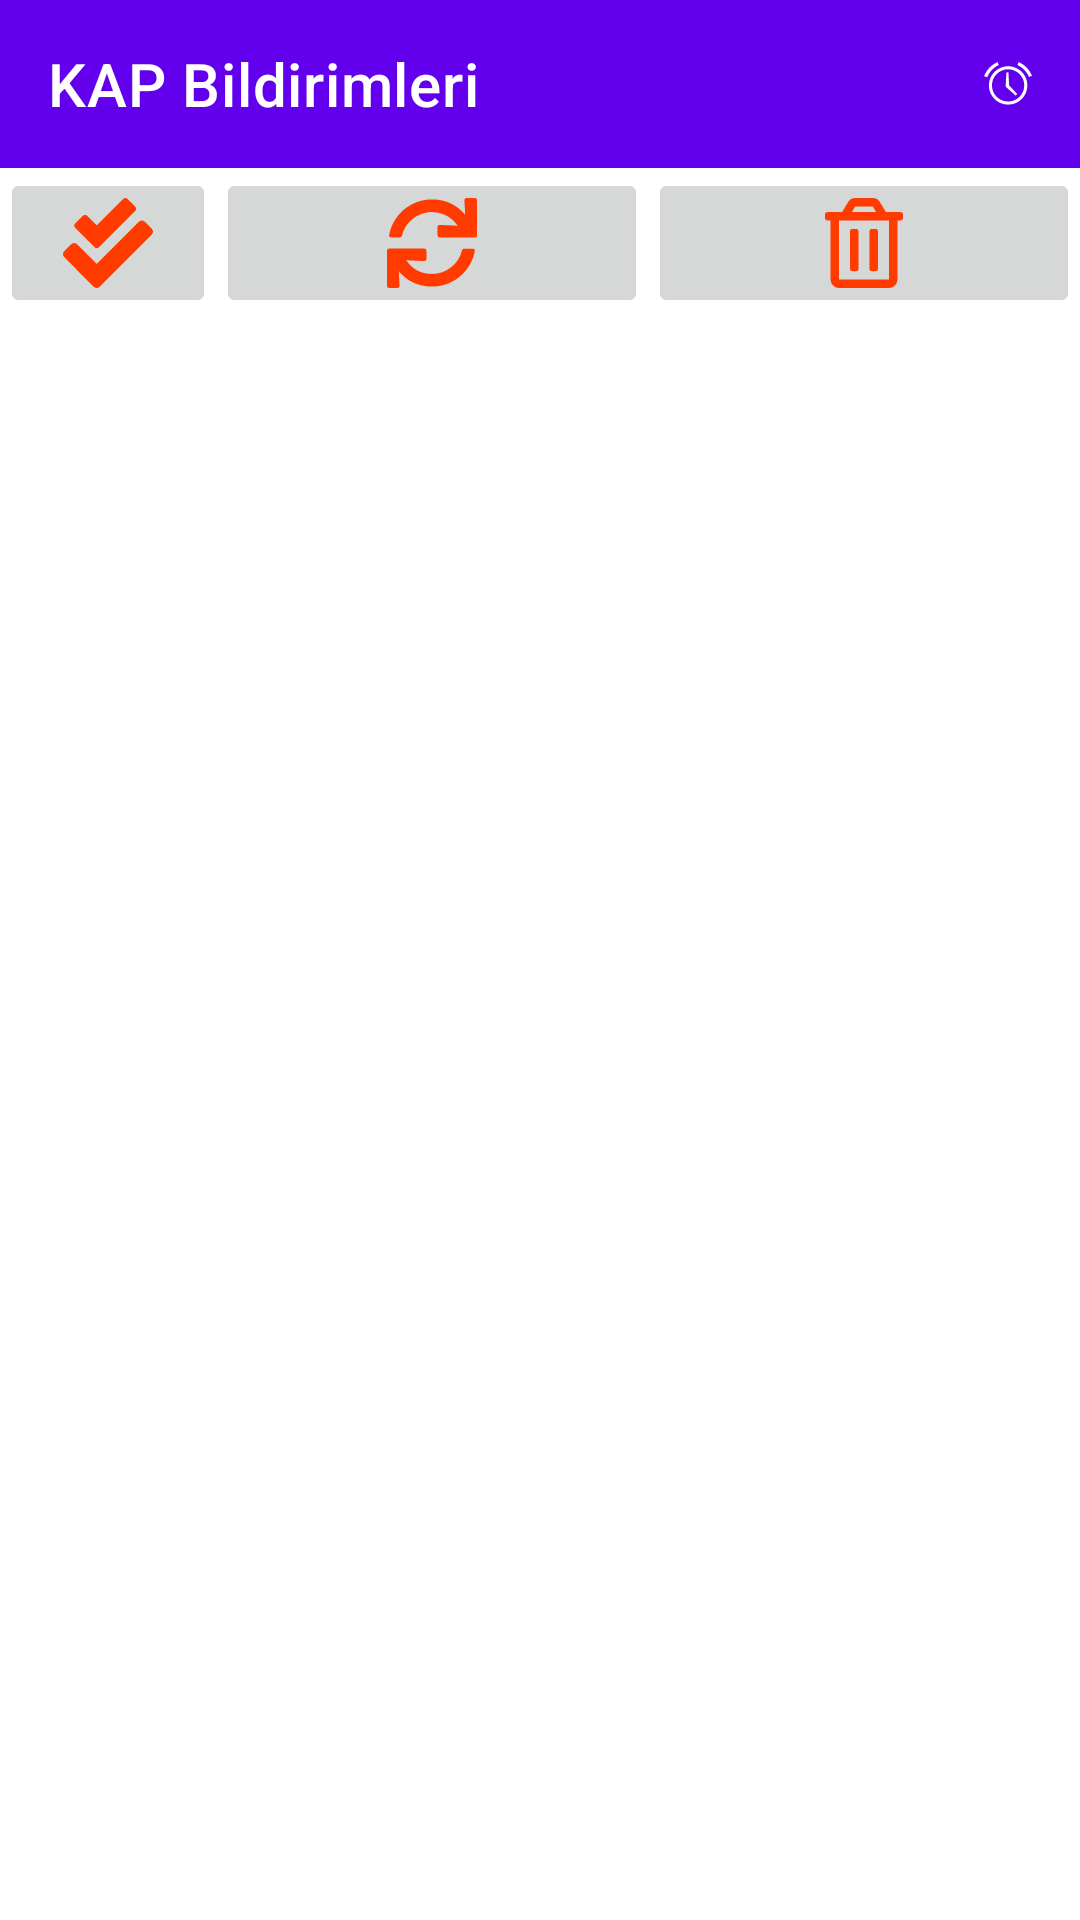

Write the Android layout XML for this screen, with the resource values it uses.
<!-- AndroidManifest.xml: activity theme Theme.KAPNotification.NoActionBar -->
<!-- res/layout/activity_main.xml -->
<?xml version="1.0" encoding="utf-8"?>
<LinearLayout xmlns:android="http://schemas.android.com/apk/res/android"
    xmlns:app="http://schemas.android.com/apk/res-auto"
    xmlns:tools="http://schemas.android.com/tools"
    android:layout_width="match_parent"
    android:layout_height="match_parent"
    android:orientation="vertical"
    tools:context=".MainActivity">

    <com.google.android.material.appbar.AppBarLayout
        android:layout_width="match_parent"
        android:layout_height="wrap_content"
        android:theme="@style/Theme.KAPNotification.AppBarOverlay">

        <androidx.appcompat.widget.Toolbar
            android:id="@+id/toolbar"
            android:layout_width="match_parent"
            android:layout_height="?attr/actionBarSize"
            android:background="?attr/colorPrimary"
            app:popupTheme="@style/Theme.KAPNotification.PopupOverlay"
            app:title="@string/app_name"
            app:menu="@menu/toolbar_menu"/>

    </com.google.android.material.appbar.AppBarLayout>

    <LinearLayout
        android:layout_width="match_parent"
        android:layout_height="wrap_content"
        android:orientation="horizontal">

        <ImageButton
            android:id="@+id/ibCheckAll"
            android:layout_width="0dp"
            android:layout_height="50dp"
            android:layout_weight="0.2"
            android:scaleType="fitCenter"
            app:srcCompat="@drawable/ic_check_all" />

        <ImageButton
            android:id="@+id/ibRefresh"
            android:layout_width="0dp"
            android:layout_height="50dp"
            android:layout_weight="0.4"
            android:scaleType="fitCenter"
            app:srcCompat="@drawable/ic_refresh" />

        <ImageButton
            android:id="@+id/ibDelete"
            android:layout_width="0dp"
            android:layout_height="50dp"
            android:layout_weight="0.4"
            android:scaleType="fitCenter"
            app:srcCompat="@drawable/ic_delete" />

    </LinearLayout>

    <ListView
        android:id="@+id/lvKapNotifications"
        android:layout_width="match_parent"
        android:layout_height="wrap_content" >

    </ListView>


</LinearLayout>
<!-- resources referenced by this layout -->
<resources>
  <!-- drawable ic_check_all (drawable) -->
  <vector xmlns:android="http://schemas.android.com/apk/res/android"
      android:width="512dp"
      android:height="512dp"
      android:viewportWidth="512"
      android:viewportHeight="512">
      <path
          android:fillColor="@color/image_button_color"
          android:pathData="M505,174.8l-39.6,-39.6c-9.4,-9.4 -24.6,-9.4 -33.9,0L192,374.7 80.6,263.2c-9.4,-9.4 -24.6,-9.4 -33.9,0L7,302.9c-9.4,9.4 -9.4,24.6 0,34L175,505c9.4,9.4 24.6,9.4 33.9,0l296,-296.2c9.4,-9.5 9.4,-24.7 0.1,-34zM180.7,280.8c6.2,6.3 16.4,6.3 22.6,0l208,-208.2c6.2,-6.3 6.2,-16.4 0,-22.6L366.1,4.7c-6.2,-6.3 -16.4,-6.3 -22.6,0L192,156.2l-55.4,-55.5c-6.2,-6.3 -16.4,-6.3 -22.6,0L68.7,146c-6.2,6.3 -6.2,16.4 0,22.6l112,112.2z" />
  </vector>
  <!-- drawable ic_delete (drawable) -->
  <vector xmlns:android="http://schemas.android.com/apk/res/android"
      android:width="448dp"
      android:height="512dp"
      android:viewportWidth="448"
      android:viewportHeight="512">
    <path
        android:pathData="M268,416h24a12,12 0,0 0,12 -12L304,188a12,12 0,0 0,-12 -12h-24a12,12 0,0 0,-12 12v216a12,12 0,0 0,12 12zM432,80h-82.41l-34,-56.7A48,48 0,0 0,274.41 0L173.59,0a48,48 0,0 0,-41.16 23.3L98.41,80L16,80A16,16 0,0 0,0 96v16a16,16 0,0 0,16 16h16v336a48,48 0,0 0,48 48h288a48,48 0,0 0,48 -48L416,128h16a16,16 0,0 0,16 -16L448,96a16,16 0,0 0,-16 -16zM171.84,50.91A6,6 0,0 1,177 48h94a6,6 0,0 1,5.15 2.91L293.61,80L154.39,80zM368,464L80,464L80,128h288zM156,416h24a12,12 0,0 0,12 -12L192,188a12,12 0,0 0,-12 -12h-24a12,12 0,0 0,-12 12v216a12,12 0,0 0,12 12z"
        android:fillColor="@color/image_button_color"/>
  </vector>
  <!-- drawable ic_refresh (drawable) -->
  <vector xmlns:android="http://schemas.android.com/apk/res/android"
      android:width="512dp"
      android:height="512dp"
      android:viewportWidth="512"
      android:viewportHeight="512">
    <path
        android:pathData="M440.65,12.57l4,82.77A247.16,247.16 0,0 0,255.83 8C134.73,8 33.91,94.92 12.29,209.82A12,12 0,0 0,24.09 224h49.05a12,12 0,0 0,11.67 -9.26,175.91 175.91,0 0,1 317,-56.94l-101.46,-4.86a12,12 0,0 0,-12.57 12v47.41a12,12 0,0 0,12 12H500a12,12 0,0 0,12 -12V12a12,12 0,0 0,-12 -12h-47.37a12,12 0,0 0,-11.98 12.57zM255.83,432a175.61,175.61 0,0 1,-146 -77.8l101.8,4.87a12,12 0,0 0,12.57 -12v-47.4a12,12 0,0 0,-12 -12H12a12,12 0,0 0,-12 12V500a12,12 0,0 0,12 12h47.35a12,12 0,0 0,12 -12.6l-4.15,-82.57A247.17,247.17 0,0 0,255.83 504c121.11,0 221.93,-86.92 243.55,-201.82a12,12 0,0 0,-11.8 -14.18h-49.05a12,12 0,0 0,-11.67 9.26A175.86,175.86 0,0 1,255.83 432z"
        android:fillColor="@color/image_button_color"/>
  </vector>
  <string name="app_name">KAP Bildirimleri</string>
  <style name="Theme.KAPNotification.AppBarOverlay" parent="ThemeOverlay.AppCompat.Dark.ActionBar" />
  <style name="Theme.KAPNotification.PopupOverlay" parent="ThemeOverlay.AppCompat.Light" />
  <style name="Theme.KAPNotification.NoActionBar">
          <item name="windowActionBar">false</item>
          <item name="windowNoTitle">true</item>
      </style>
  <color name="image_button_color">#FF3B00</color>
</resources>
